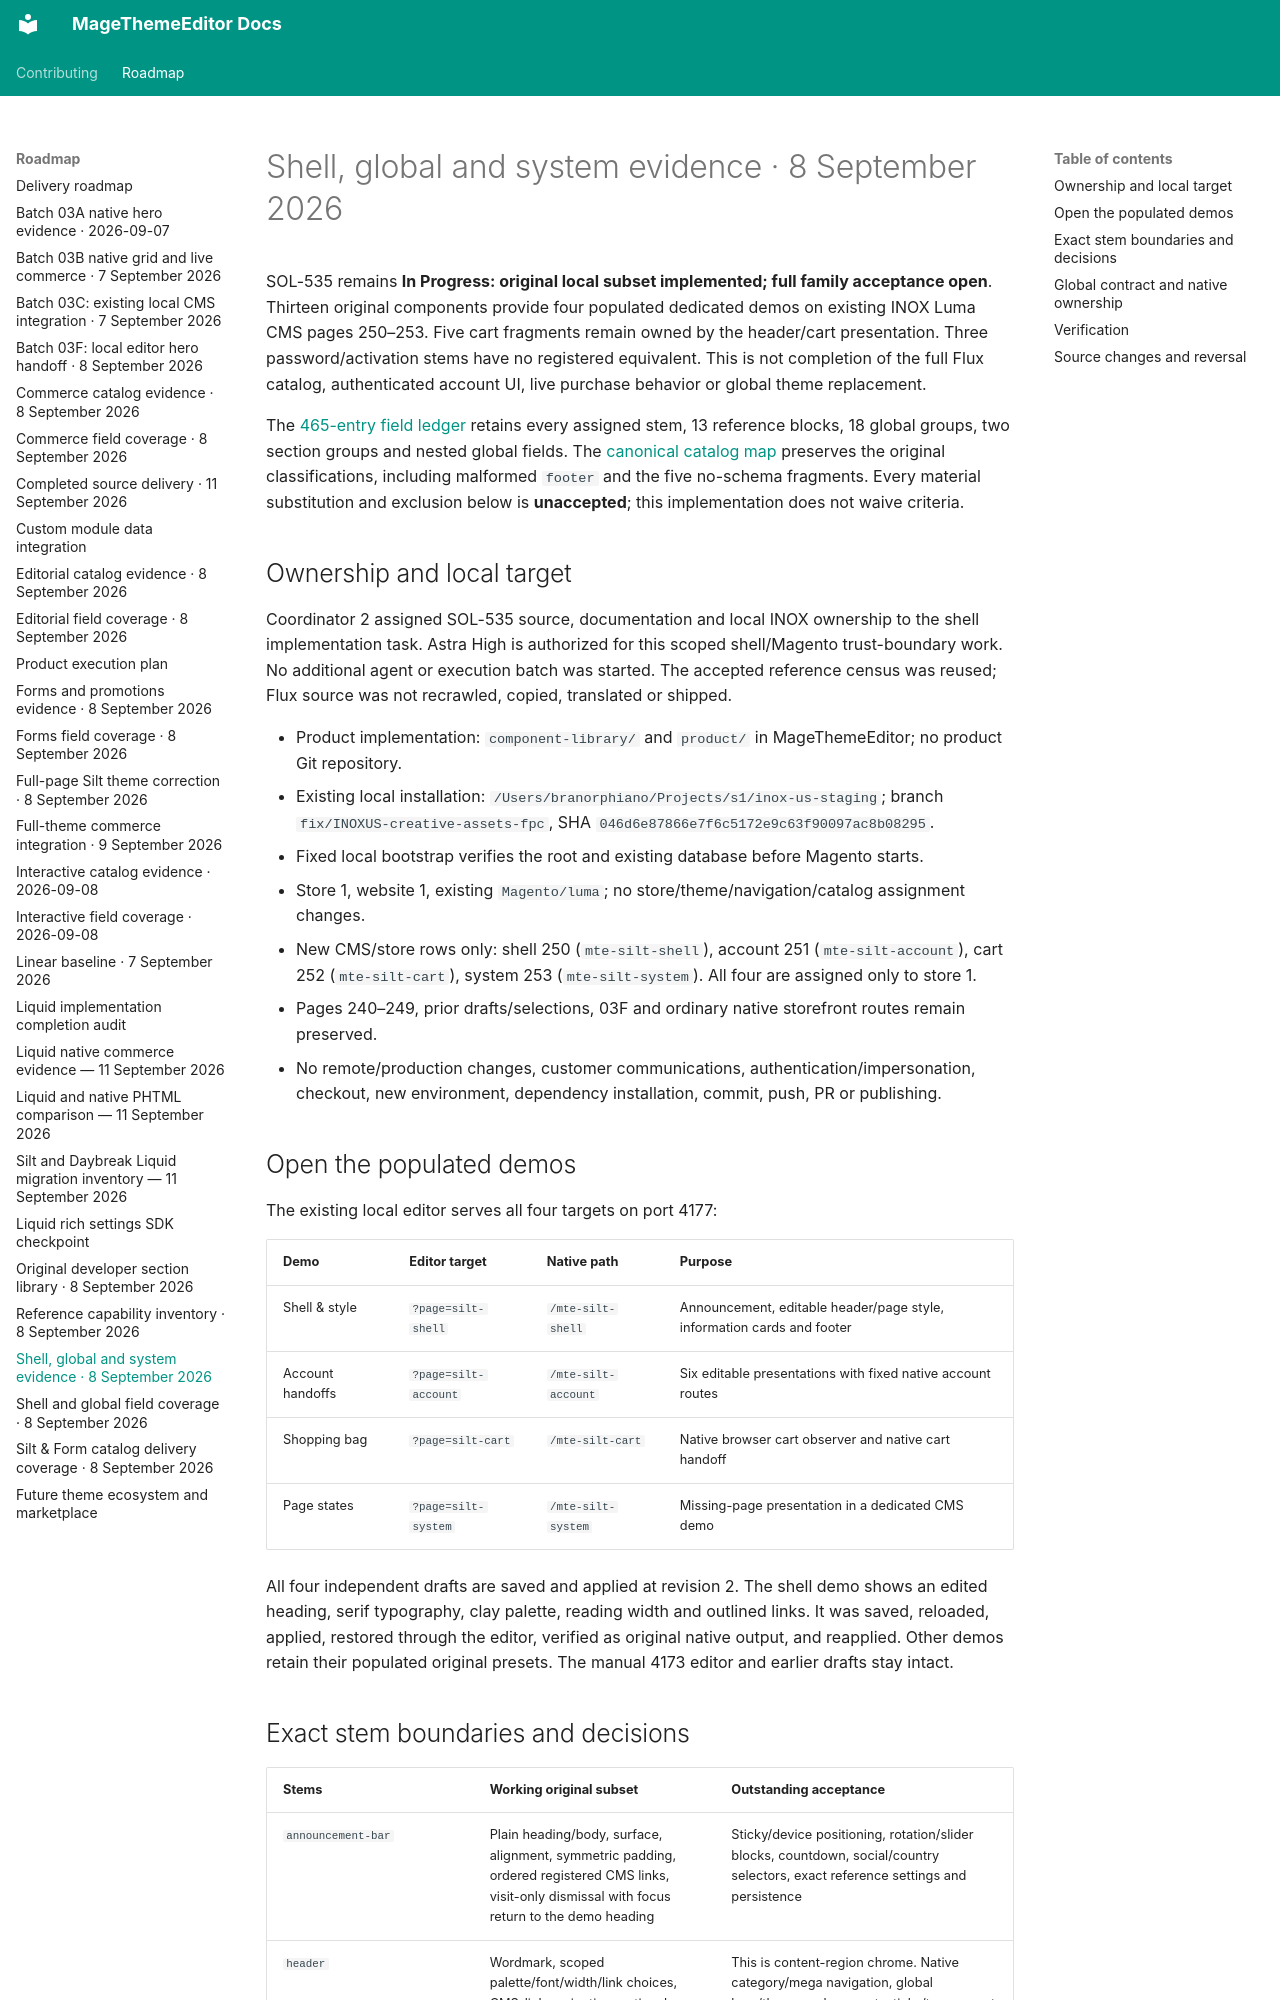

repository: jobrandon/magethemeeditor-docs · page: roadmap/shell-catalog-evidence-2026-09-08/index.html · generator: mkdocs

# Shell, global and system evidence · 8 September 2026

SOL-535 remains **In Progress: original local subset implemented; full family acceptance open**.
Thirteen original components provide four populated dedicated demos on existing INOX Luma CMS
pages 250–253. Five cart fragments remain owned by the header/cart presentation. Three
password/activation stems have no registered equivalent. This is not completion of the full
Flux catalog, authenticated account UI, live purchase behavior or global theme replacement.

The [465-entry field ledger](shell-field-coverage-2026-09-08.md) retains every assigned stem,
13 reference blocks, 18 global groups, two section groups and nested global fields. The
[canonical catalog map](silt-form-catalog-coverage-2026-09-08.md) preserves the original
classifications, including malformed `footer` and the five no-schema fragments. Every material
substitution and exclusion below is **unaccepted**; this implementation does not waive criteria.

## Ownership and local target

Coordinator 2 assigned SOL-535 source, documentation and local INOX ownership to the shell
implementation task. Astra High is authorized for this scoped shell/Magento trust-boundary work.
No additional agent or execution batch was started. The accepted reference census was reused;
Flux source was not recrawled, copied, translated or shipped.

- Product implementation: `component-library/` and `product/` in MageThemeEditor; no product Git repository.
- Existing local installation: `/Users/branorphiano/Projects/s1/inox-us-staging`;
  branch `fix/INOXUS-creative-assets-fpc`, SHA `046d6e87866e7f6c5172e9c63f90097ac8b08295`.
- Fixed local bootstrap verifies the root and existing database before Magento starts.
- Store 1, website 1, existing `Magento/luma`; no store/theme/navigation/catalog assignment changes.
- New CMS/store rows only: shell 250 (`mte-silt-shell`), account 251 (`mte-silt-account`),
  cart 252 (`mte-silt-cart`), system 253 (`mte-silt-system`). All four are assigned only to store 1.
- Pages 240–249, prior drafts/selections, 03F and ordinary native storefront routes remain preserved.
- No remote/production changes, customer communications, authentication/impersonation, checkout,
  new environment, dependency installation, commit, push, PR or publishing.

## Open the populated demos

The existing local editor serves all four targets on port 4177:

| Demo | Editor target | Native path | Purpose |
| --- | --- | --- | --- |
| Shell & style | `?page=silt-shell` | `/mte-silt-shell` | Announcement, editable header/page style, information cards and footer |
| Account handoffs | `?page=silt-account` | `/mte-silt-account` | Six editable presentations with fixed native account routes |
| Shopping bag | `?page=silt-cart` | `/mte-silt-cart` | Native browser cart observer and native cart handoff |
| Page states | `?page=silt-system` | `/mte-silt-system` | Missing-page presentation in a dedicated CMS demo |

All four independent drafts are saved and applied at revision 2. The shell demo shows an edited
heading, serif typography, clay palette, reading width and outlined links. It was saved, reloaded,
applied, restored through the editor, verified as original native output, and reapplied. Other
demos retain their populated original presets. The manual 4173 editor and earlier drafts stay intact.
